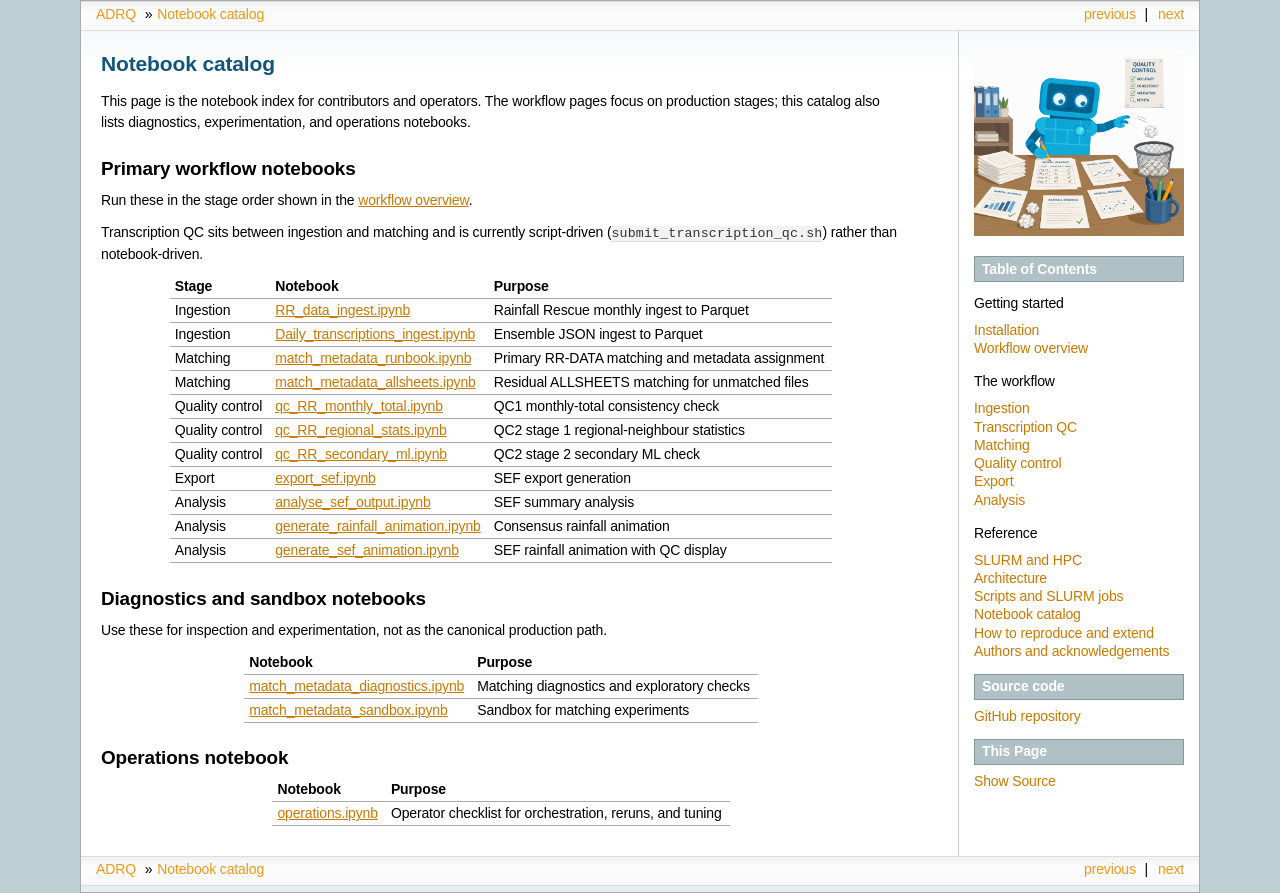

repository: philip-brohan/Auto-Daily-Rainfall-QC · page: reference/notebooks.html · generator: sphinx

# Notebook catalog

This page is the notebook index for contributors and operators. The workflow
pages focus on production stages; this catalog also lists diagnostics,
experimentation, and operations notebooks.

## Primary workflow notebooks

Run these in the stage order shown in the [workflow overview](../workflow/overview.md).

Transcription QC sits between ingestion and matching and is currently
script-driven (`submit_transcription_qc.sh`) rather than notebook-driven.

| Stage | Notebook | Purpose |
|------|----------|---------|
| Ingestion | [RR_data_ingest.ipynb](https://github.com/Philip-Brohan/Auto-Daily-Rainfall-QC/blob/main/notebooks/RR_data_ingest.ipynb) | Rainfall Rescue monthly ingest to Parquet |
| Ingestion | [Daily_transcriptions_ingest.ipynb](https://github.com/Philip-Brohan/Auto-Daily-Rainfall-QC/blob/main/notebooks/Daily_transcriptions_ingest.ipynb) | Ensemble JSON ingest to Parquet |
| Matching | [match_metadata_runbook.ipynb](https://github.com/Philip-Brohan/Auto-Daily-Rainfall-QC/blob/main/notebooks/match_metadata_runbook.ipynb) | Primary RR-DATA matching and metadata assignment |
| Matching | [match_metadata_allsheets.ipynb](https://github.com/Philip-Brohan/Auto-Daily-Rainfall-QC/blob/main/notebooks/match_metadata_allsheets.ipynb) | Residual ALLSHEETS matching for unmatched files |
| Quality control | [qc_RR_monthly_total.ipynb](https://github.com/Philip-Brohan/Auto-Daily-Rainfall-QC/blob/main/notebooks/qc_RR_monthly_total.ipynb) | QC1 monthly-total consistency check |
| Quality control | [qc_RR_regional_stats.ipynb](https://github.com/Philip-Brohan/Auto-Daily-Rainfall-QC/blob/main/notebooks/qc_RR_regional_stats.ipynb) | QC2 stage 1 regional-neighbour statistics |
| Quality control | [qc_RR_secondary_ml.ipynb](https://github.com/Philip-Brohan/Auto-Daily-Rainfall-QC/blob/main/notebooks/qc_RR_secondary_ml.ipynb) | QC2 stage 2 secondary ML check |
| Export | [export_sef.ipynb](https://github.com/Philip-Brohan/Auto-Daily-Rainfall-QC/blob/main/notebooks/export_sef.ipynb) | SEF export generation |
| Analysis | [analyse_sef_output.ipynb](https://github.com/Philip-Brohan/Auto-Daily-Rainfall-QC/blob/main/notebooks/analyse_sef_output.ipynb) | SEF summary analysis |
| Analysis | [generate_rainfall_animation.ipynb](https://github.com/Philip-Brohan/Auto-Daily-Rainfall-QC/blob/main/notebooks/generate_rainfall_animation.ipynb) | Consensus rainfall animation |
| Analysis | [generate_sef_animation.ipynb](https://github.com/Philip-Brohan/Auto-Daily-Rainfall-QC/blob/main/notebooks/generate_sef_animation.ipynb) | SEF rainfall animation with QC display |

## Diagnostics and sandbox notebooks

Use these for inspection and experimentation, not as the canonical production
path.

| Notebook | Purpose |
|----------|---------|
| [match_metadata_diagnostics.ipynb](https://github.com/Philip-Brohan/Auto-Daily-Rainfall-QC/blob/main/notebooks/match_metadata_diagnostics.ipynb) | Matching diagnostics and exploratory checks |
| [match_metadata_sandbox.ipynb](https://github.com/Philip-Brohan/Auto-Daily-Rainfall-QC/blob/main/notebooks/match_metadata_sandbox.ipynb) | Sandbox for matching experiments |

## Operations notebook

| Notebook | Purpose |
|----------|---------|
| [operations.ipynb](https://github.com/Philip-Brohan/Auto-Daily-Rainfall-QC/blob/main/notebooks/operations.ipynb) | Operator checklist for orchestration, reruns, and tuning |
